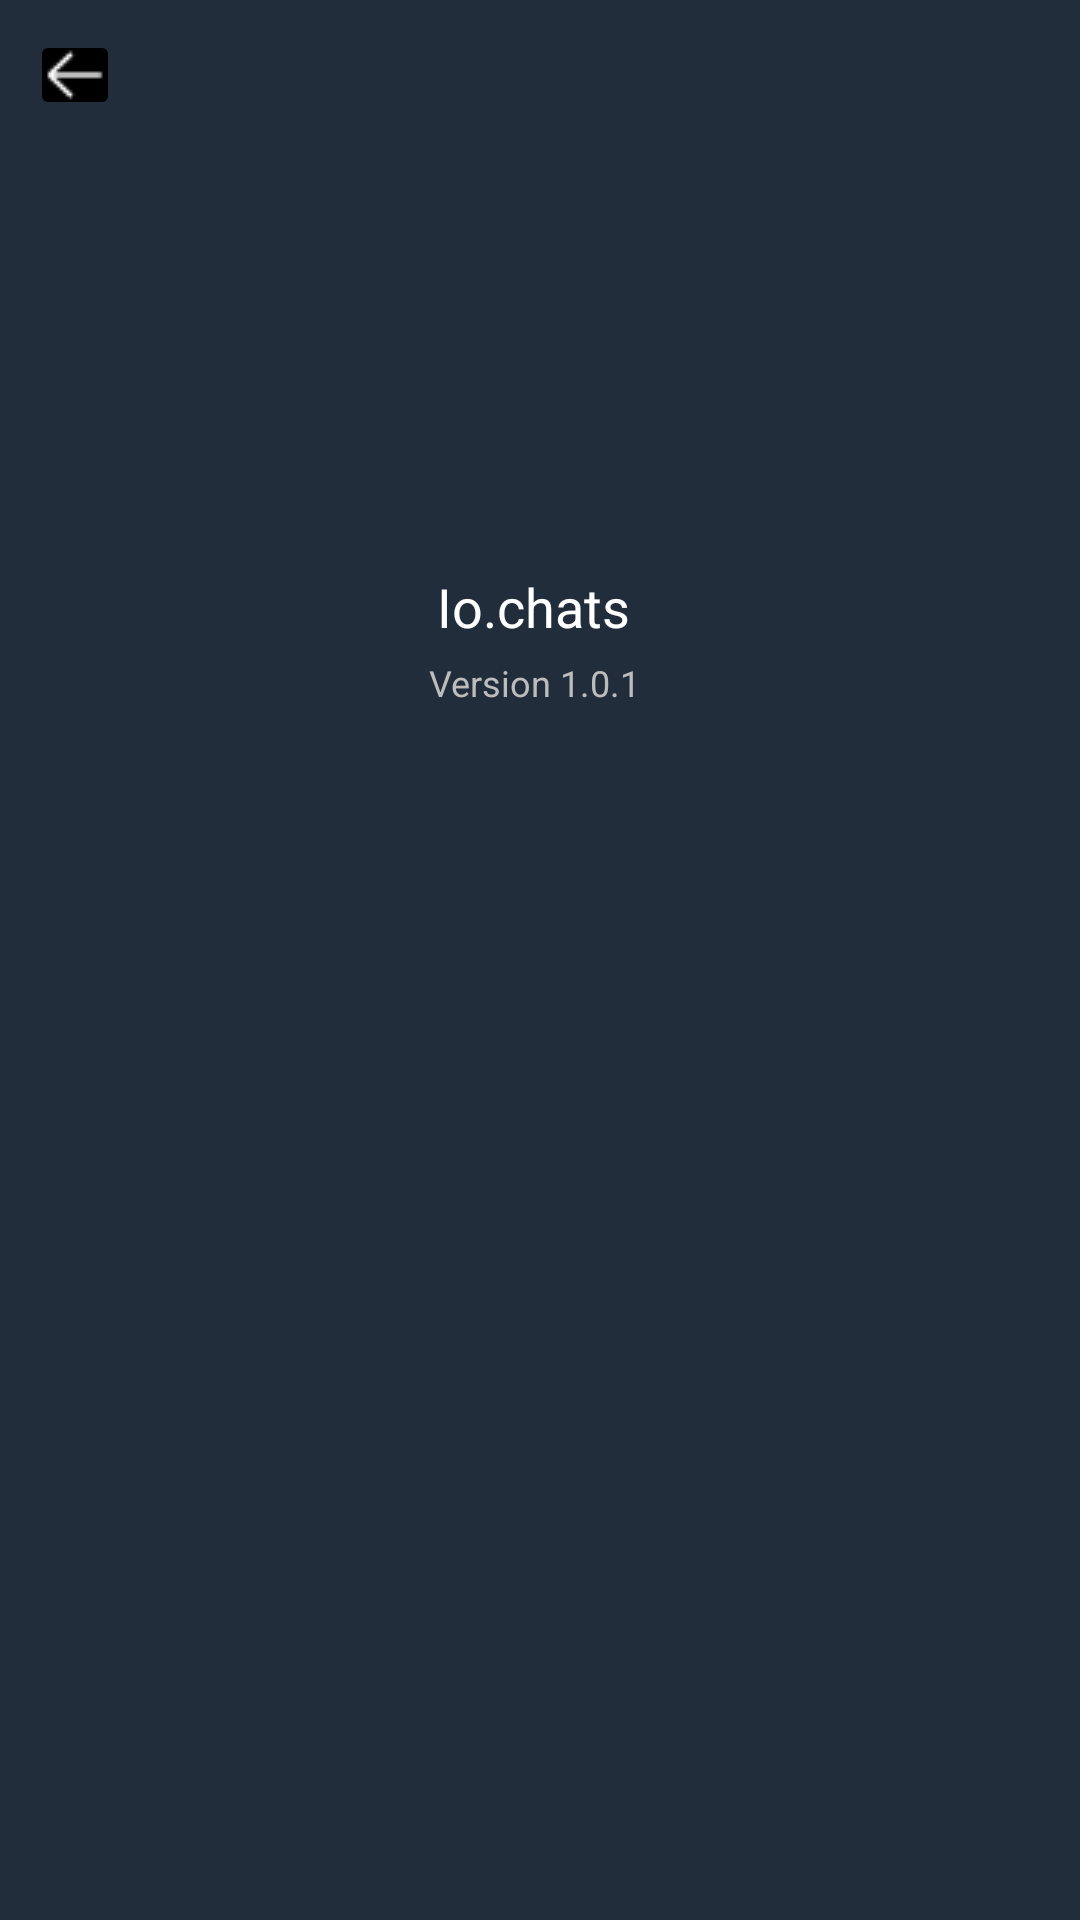

Android layout source for this screen:
<!-- AndroidManifest.xml: application theme Theme.IoChat -->
<!-- res/layout/activity_info.xml -->
<?xml version="1.0" encoding="utf-8"?>
<RelativeLayout
    xmlns:android="http://schemas.android.com/apk/res/android"
    xmlns:tools="http://schemas.android.com/tools"
    xmlns:app="http://schemas.android.com/apk/res-auto"
    android:layout_width="match_parent"
    android:layout_height="match_parent"
    android:background="@color/darktheme"
    tools:context=".Apps.InfoActivity">

    <ImageButton
        android:id="@+id/backArrow"
        android:layout_width="30dp"
        android:layout_height="30dp"
        android:layout_marginStart="10dp"
        android:layout_marginLeft="10dp"
        android:layout_marginTop="10dp"
        android:backgroundTint="@color/black"
        android:padding="60dp"
        android:src="@drawable/arrow" />
    <LinearLayout
        android:layout_width="match_parent"
        android:layout_height="wrap_content"
        android:layout_below="@id/backArrow"
        android:layout_marginStart="20dp"
        android:layout_marginLeft="20dp"
        android:layout_marginEnd="20dp"
        android:layout_marginRight="20dp"
        android:layout_marginTop="150dp"
        android:gravity="center"
        android:orientation="vertical">

        <TextView
            android:layout_width="wrap_content"
            android:layout_height="wrap_content"
            android:text="Io.chats "
            android:textColor="@color/white"
            android:textSize="18sp"
            android:inputType="textImeMultiLine"/>
        <TextView
            android:layout_width="wrap_content"
            android:layout_height="wrap_content"
            android:layout_marginTop="5dp"
            android:text="Version 1.0.1 "
            android:textColor="@color/grayBackground"
            android:textSize="12sp"
            android:inputType="textImeMultiLine"/>

        <ImageView
            android:id="@+id/imageView2"
            android:layout_width="match_parent"
            android:layout_height="wrap_content"
            android:layout_marginTop="5dp"
            android:src="@drawable/screenshot_ap" />


    </LinearLayout>

  </RelativeLayout>
<!-- resources referenced by this layout -->
<resources>
  <color name="black">#FF000000</color>
  <color name="darktheme">#222D3C</color>
  <color name="grayBackground">#BCBCBC</color>
  <color name="white">#FFFFFFFF</color>
  <!-- drawable arrow: png bitmap (drawable, 485 bytes) -->
  <style name="Theme.IoChat" parent="Theme.MaterialComponents.DayNight.DarkActionBar">
          
          <item name="colorPrimary">@color/darktheme</item>
          <item name="colorPrimaryVariant">@color/white</item>
          <item name="colorOnPrimary">@color/white</item>
          
          <item name="colorSecondary">@color/teal_200</item>
          <item name="colorSecondaryVariant">@color/teal_700</item>
          <item name="colorOnSecondary">@color/white</item>
          
          <item name="android:statusBarColor" tools:targetApi="l">?attr/colorPrimaryVariant</item>
          
      </style>
  <color name="teal_200">#FF03DAC5</color>
  <color name="teal_700">#FF018786</color>
</resources>
